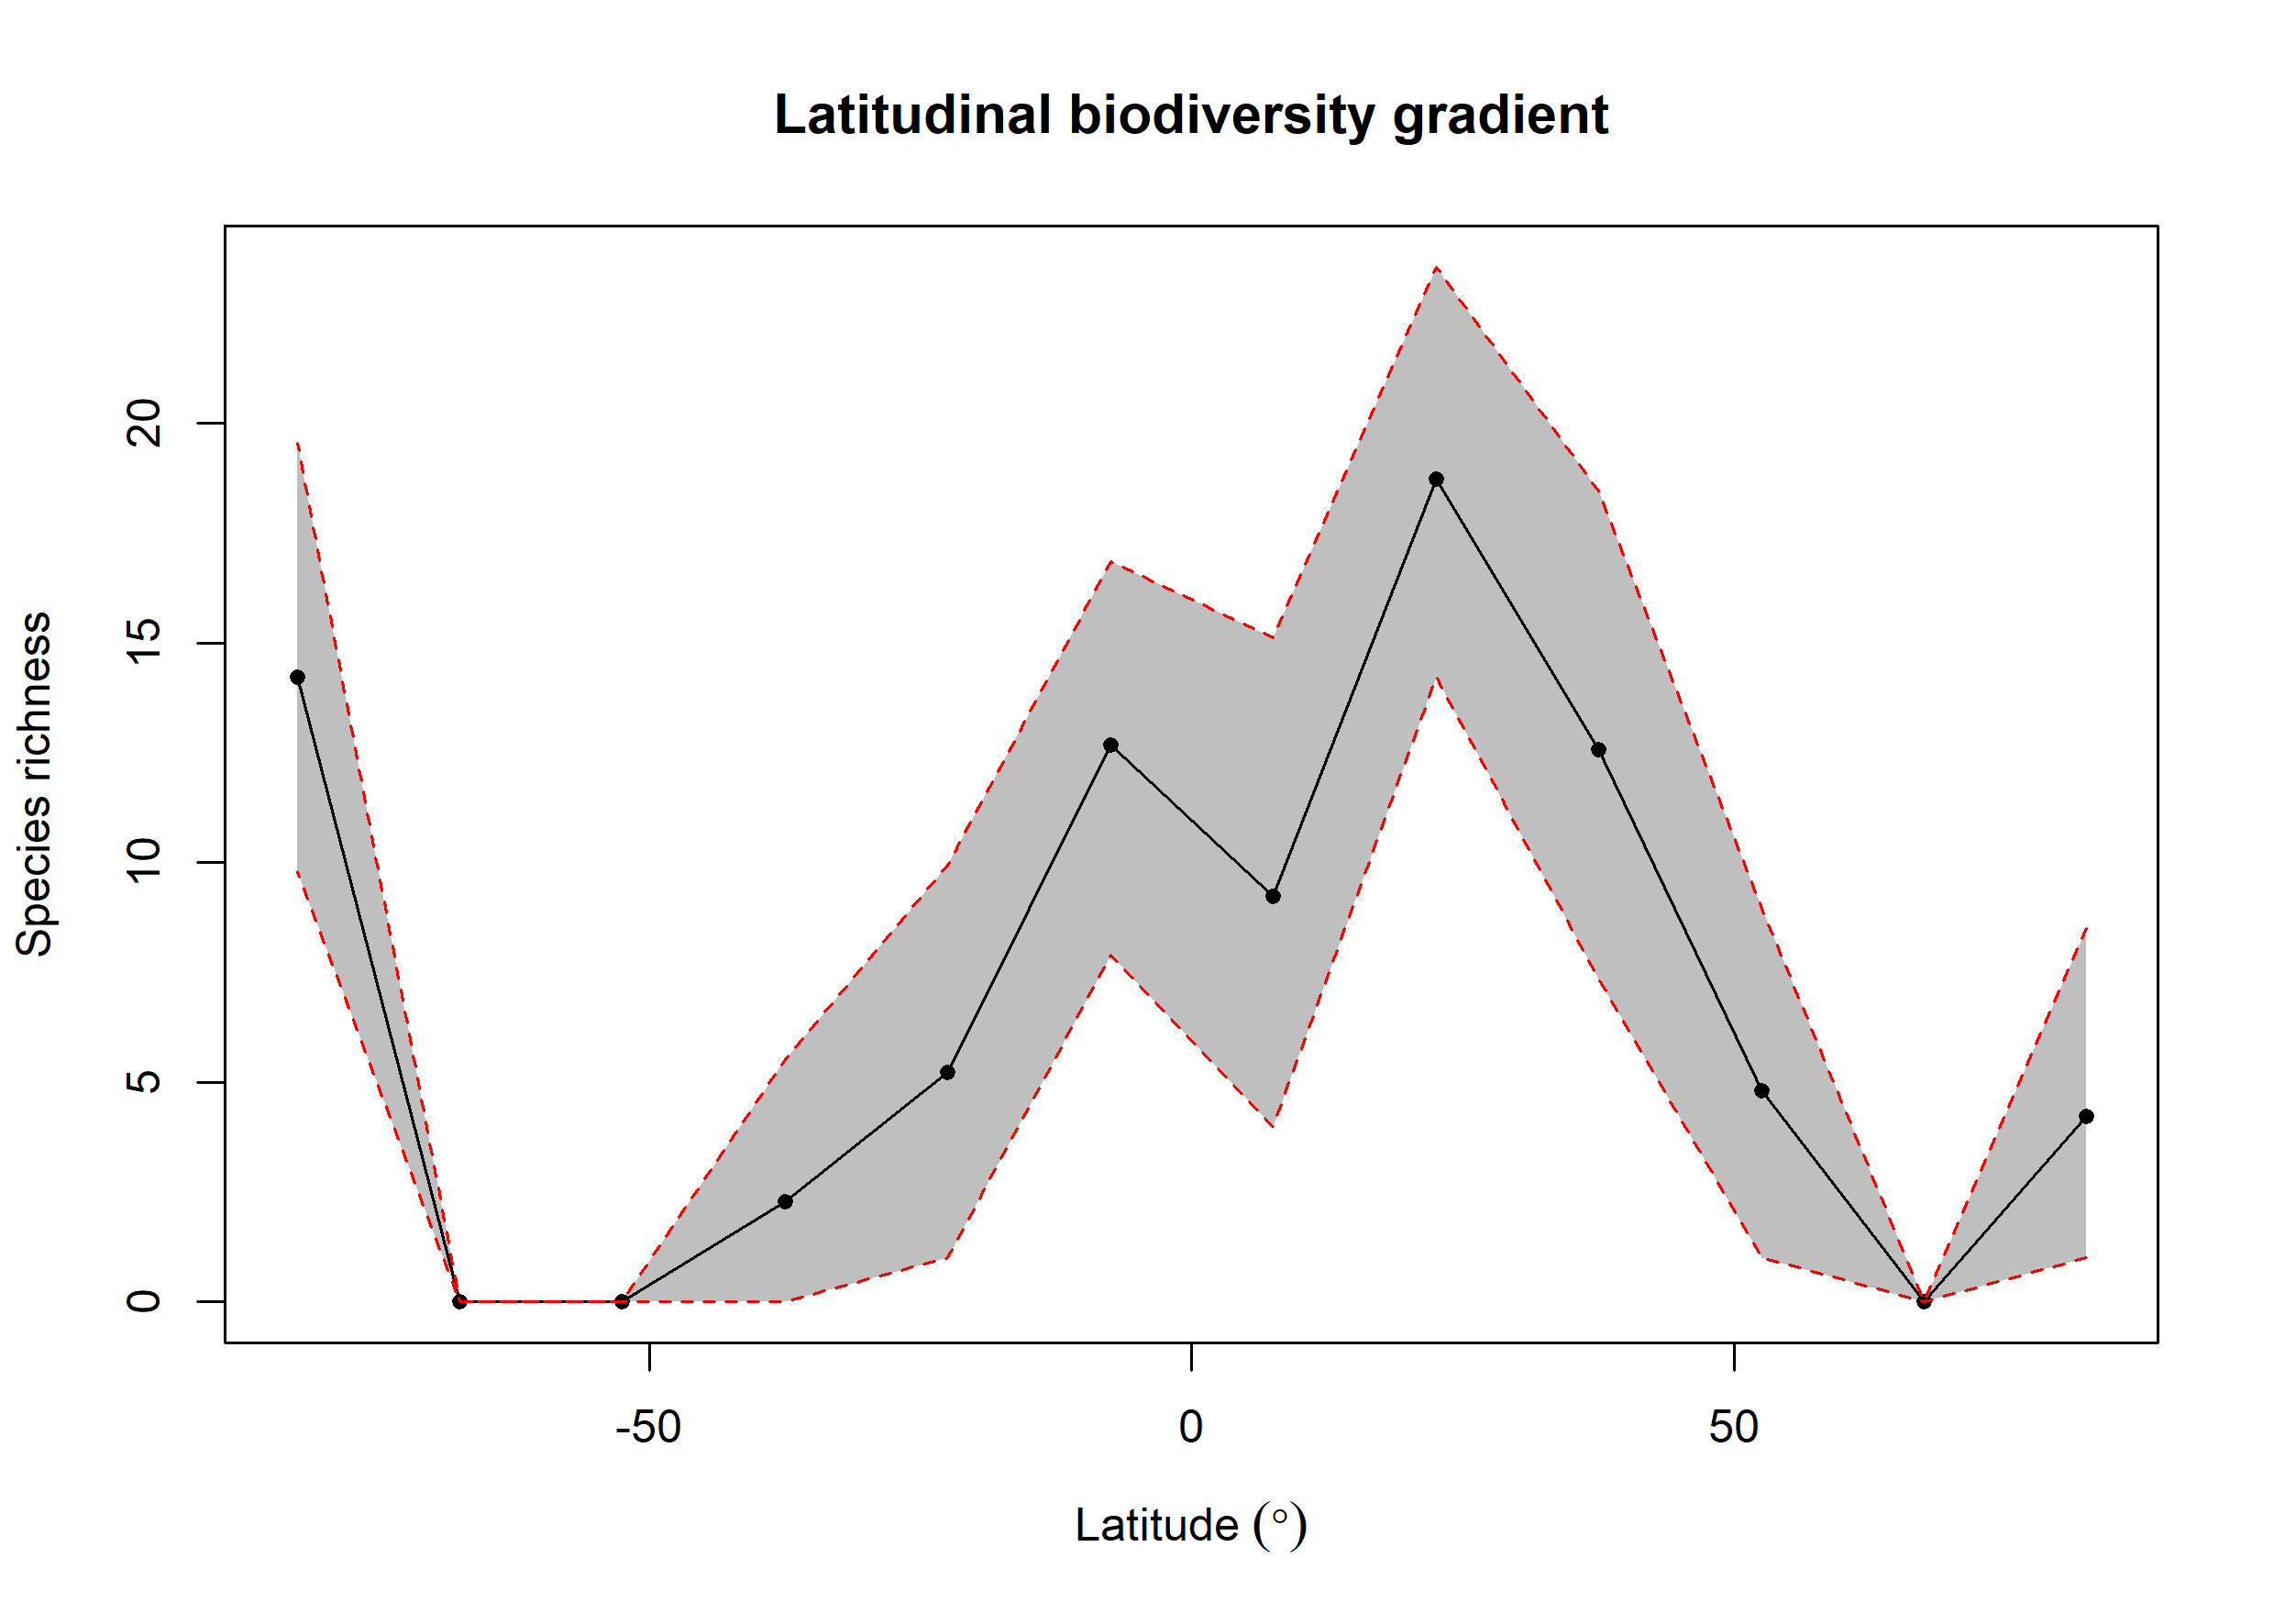

The file beside this chart, header and first rows:
bin, max, min, mid, hemisphere, mean_richness, CI.Lower, CI.Upper
1, 90, 75, 82.5, N, 4.217, 1, 8.503
2, 75, 60, 67.5, N, NA, NA, NA
3, 60, 45, 52.5, N, 4.808, 1, 8.973
4, 45, 30, 37.5, N, 12.58, 7.348, 18.46
5, 30, 15, 22.5, N, 18.74, 14.23, 23.57
6, 15, 0, 7.5, N, 9.24, 4, 15.13
7, 0, -15, -7.5, S, 12.68, 7.9, 16.86
8, -15, -30, -22.5, S, 5.223, 1, 9.937
9, -30, -45, -37.5, S, 2.29, 0, 5.517
10, -45, -60, -52.5, S, NA, NA, NA
11, -60, -75, -67.5, S, NA, NA, NA
12, -75, -90, -82.5, S, 14.22, 9.807, 19.56
